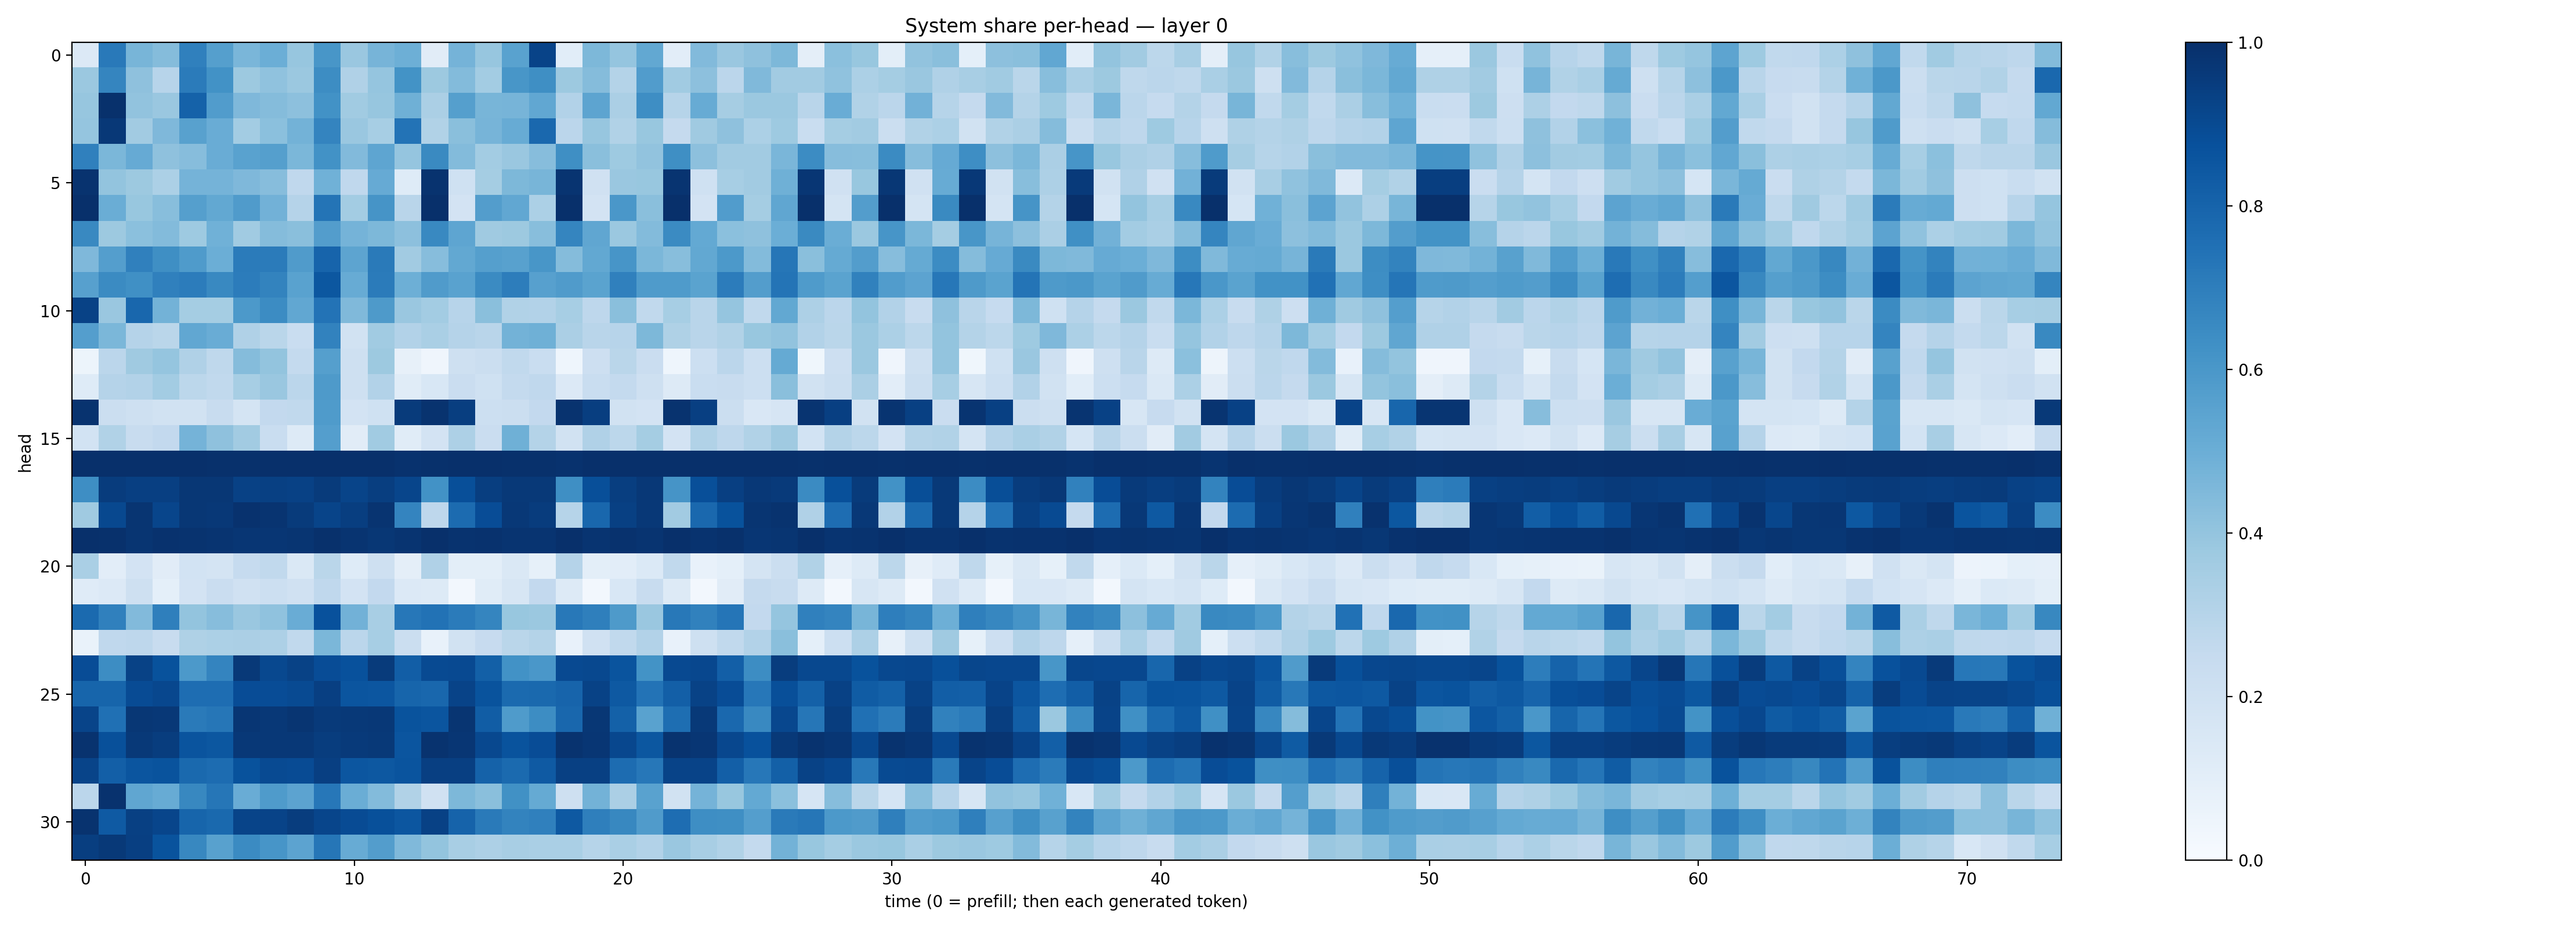

The table this chart was drawn from, first rows:
0.13340624, 0.71735156, 0.46704993, 0.436768, 0.6880331, 0.5647369, 0.4644329, 0.49618214, 0.39066598, 0.60325354, 0.38505268, 0.47214335, 0.49402314, 0.11016952, 0.47506014, 0.39258316, 0.5526996, 0.924134, 0.10611125, 0.45641735, 0.3971427, 0.52350104, 0.1027824, 0.4431123
0.3827, 0.6688, 0.4128, 0.2942, 0.7089, 0.6242, 0.3776, 0.4094, 0.3825, 0.6435, 0.317, 0.3971, 0.6182, 0.3763, 0.4382, 0.3572, 0.604, 0.6354, 0.377, 0.4348, 0.3068, 0.576, 0.3669, 0.4155
0.3927, 0.9929, 0.4052, 0.3861, 0.8057, 0.578, 0.4524, 0.4342, 0.4175, 0.6246, 0.3639, 0.3942, 0.49, 0.3322, 0.5636, 0.4682, 0.4725, 0.5309, 0.3114, 0.5422, 0.3353, 0.6385, 0.2993, 0.5095
0.3964, 0.967, 0.3595, 0.4501, 0.557, 0.5062, 0.3585, 0.4185, 0.4769, 0.6719, 0.385, 0.345, 0.741, 0.3141, 0.4249, 0.4698, 0.5086, 0.7851, 0.2851, 0.3925, 0.3141, 0.3894, 0.2527, 0.3704
0.6892, 0.4571, 0.5118, 0.4127, 0.43, 0.5061, 0.5546, 0.5641, 0.4579, 0.6234, 0.4446, 0.5375, 0.3959, 0.6536, 0.4389, 0.3579, 0.3864, 0.4325, 0.6348, 0.424, 0.3718, 0.4056, 0.6342, 0.4154
0.9882, 0.4006, 0.3785, 0.3318, 0.4747, 0.4761, 0.4518, 0.4326, 0.2663, 0.4867, 0.2674, 0.5119, 0.1226, 0.9858, 0.2023, 0.3537, 0.4556, 0.4652, 0.9823, 0.1989, 0.3866, 0.389, 0.9815, 0.2001
1, 0.5028, 0.3875, 0.4291, 0.5652, 0.5238, 0.5785, 0.4843, 0.3041, 0.736, 0.3567, 0.6116, 0.2901, 1, 0.1822, 0.5726, 0.531, 0.3318, 1, 0.1812, 0.599, 0.424, 1, 0.1805
0.6579, 0.3761, 0.4182, 0.4381, 0.3745, 0.4878, 0.366, 0.4349, 0.4222, 0.5718, 0.4734, 0.4549, 0.4152, 0.6569, 0.536, 0.3681, 0.3763, 0.4281, 0.6694, 0.534, 0.3817, 0.4381, 0.6494, 0.5232
0.4502, 0.5692, 0.6901, 0.636, 0.5842, 0.4987, 0.708, 0.7098, 0.5817, 0.7971, 0.5418, 0.7116, 0.36, 0.4304, 0.5269, 0.5635, 0.555, 0.6021, 0.4367, 0.526, 0.6058, 0.4595, 0.4286, 0.5241
0.5606, 0.652, 0.6291, 0.6879, 0.7068, 0.6573, 0.7046, 0.6786, 0.5534, 0.8514, 0.5084, 0.7094, 0.4923, 0.5813, 0.5514, 0.6512, 0.7011, 0.5608, 0.5804, 0.5474, 0.69, 0.5823, 0.5838, 0.5474
0.9263, 0.3839, 0.7891, 0.4768, 0.3524, 0.3538, 0.5931, 0.6468, 0.5312, 0.7417, 0.4472, 0.5878, 0.3832, 0.3556, 0.2963, 0.4252, 0.3145, 0.312, 0.3462, 0.2765, 0.4235, 0.2632, 0.3463, 0.2894
0.5684, 0.4598, 0.3016, 0.2861, 0.5312, 0.5045, 0.3179, 0.2888, 0.2337, 0.6829, 0.1924, 0.3646, 0.3099, 0.3396, 0.3022, 0.2896, 0.477, 0.4907, 0.3324, 0.2896, 0.2954, 0.4531, 0.3226, 0.2902
0.05348, 0.2841, 0.3682, 0.3977, 0.317, 0.2704, 0.4338, 0.3993, 0.2572, 0.564, 0.2072, 0.3782, 0.07902, 0.04032, 0.208, 0.2232, 0.2625, 0.2308, 0.04637, 0.2123, 0.2869, 0.2294, 0.0439, 0.2163
0.1228, 0.3009, 0.3099, 0.3558, 0.2812, 0.2621, 0.3469, 0.383, 0.2845, 0.5886, 0.2107, 0.3095, 0.1165, 0.1559, 0.2277, 0.2028, 0.2544, 0.2694, 0.1341, 0.2325, 0.2569, 0.2098, 0.1318, 0.2317
0.9873, 0.226, 0.2039, 0.1914, 0.1953, 0.2374, 0.1741, 0.2605, 0.2648, 0.5852, 0.1817, 0.2017, 0.9542, 0.9858, 0.9422, 0.216, 0.2215, 0.2613, 0.9858, 0.9428, 0.1883, 0.1798, 0.9848, 0.941
0.1864, 0.3134, 0.2392, 0.259, 0.4751, 0.4136, 0.3606, 0.2336, 0.1303, 0.5688, 0.1118, 0.3636, 0.1152, 0.1827, 0.3256, 0.227, 0.491, 0.3047, 0.1924, 0.3196, 0.2794, 0.3533, 0.1828, 0.3137
0.9994, 0.9973, 0.999, 0.9993, 0.9971, 0.9958, 0.9955, 0.9979, 0.9986, 0.997, 0.9983, 0.9964, 0.9921, 0.9933, 0.9972, 0.9971, 0.9951, 0.995, 0.9917, 0.9973, 0.9982, 0.9963, 0.9962, 0.9988
0.6372, 0.9513, 0.939, 0.9399, 0.9692, 0.9689, 0.9318, 0.9357, 0.9301, 0.9551, 0.9186, 0.9438, 0.9151, 0.6239, 0.8806, 0.9416, 0.9646, 0.9641, 0.6347, 0.8812, 0.9417, 0.9682, 0.6106, 0.8823
0.3672, 0.904, 0.9778, 0.9178, 0.9721, 0.9675, 0.9883, 0.9823, 0.9565, 0.9183, 0.9423, 0.9838, 0.672, 0.2773, 0.7729, 0.8884, 0.9685, 0.9504, 0.299, 0.7862, 0.9351, 0.965, 0.3621, 0.7814
0.997, 0.9929, 0.9802, 0.9909, 0.985, 0.9842, 0.9746, 0.9736, 0.9794, 0.9936, 0.9821, 0.971, 0.9836, 0.9975, 0.9846, 0.9898, 0.9824, 0.9827, 0.9981, 0.9841, 0.9891, 0.9838, 0.9969, 0.9847
0.336, 0.1026, 0.1829, 0.1106, 0.1844, 0.1756, 0.2481, 0.2619, 0.1421, 0.2888, 0.1225, 0.2095, 0.09751, 0.3189, 0.09955, 0.1002, 0.148, 0.08564, 0.3033, 0.09768, 0.1016, 0.14, 0.2655, 0.07797
0.1187, 0.1338, 0.2048, 0.09266, 0.1809, 0.2304, 0.1964, 0.2181, 0.1975, 0.2679, 0.1812, 0.2594, 0.1362, 0.1265, 0.02436, 0.1162, 0.16, 0.2586, 0.1307, 0.02454, 0.1533, 0.2369, 0.1273, 0.02454
0.7759, 0.6882, 0.4447, 0.694, 0.3985, 0.4316, 0.3834, 0.4074, 0.5058, 0.8718, 0.4836, 0.3414, 0.7242, 0.7448, 0.7071, 0.6684, 0.3869, 0.3806, 0.7218, 0.6949, 0.5881, 0.3859, 0.7208, 0.6873
0.06764, 0.2674, 0.2772, 0.2386, 0.3227, 0.33, 0.3326, 0.325, 0.2637, 0.4588, 0.2843, 0.3466, 0.2208, 0.07761, 0.1932, 0.2425, 0.2864, 0.3058, 0.07809, 0.1978, 0.2655, 0.3095, 0.07646, 0.208
0.8895, 0.6424, 0.9287, 0.8688, 0.5924, 0.6721, 0.9622, 0.9062, 0.9288, 0.8886, 0.8724, 0.9553, 0.8229, 0.8953, 0.9014, 0.8138, 0.6232, 0.5991, 0.9, 0.9042, 0.8619, 0.6173, 0.9014, 0.9063
0.7959, 0.7964, 0.892, 0.9097, 0.7622, 0.7641, 0.8874, 0.8897, 0.8958, 0.9395, 0.859, 0.8519, 0.796, 0.7864, 0.9228, 0.865, 0.7743, 0.7775, 0.7991, 0.9271, 0.8424, 0.7396, 0.8165, 0.9285
0.9203, 0.7501, 0.9718, 0.9687, 0.7121, 0.7282, 0.9728, 0.9655, 0.977, 0.9595, 0.9634, 0.9671, 0.8645, 0.856, 0.9799, 0.825, 0.5838, 0.6441, 0.7879, 0.9695, 0.8124, 0.5534, 0.7602, 0.962
0.9875, 0.877, 0.9641, 0.9476, 0.8596, 0.8484, 0.9682, 0.9652, 0.9662, 0.9486, 0.9579, 0.9614, 0.8593, 0.9853, 0.9752, 0.9048, 0.8641, 0.8882, 0.9875, 0.9754, 0.9096, 0.8477, 0.987, 0.9757
0.9207, 0.8176, 0.8558, 0.8644, 0.7791, 0.7682, 0.8705, 0.8968, 0.893, 0.9375, 0.8526, 0.8459, 0.8625, 0.9407, 0.9394, 0.8059, 0.7773, 0.8375, 0.9373, 0.9349, 0.7677, 0.7228, 0.9233, 0.9239
0.2837, 0.9893, 0.5329, 0.5098, 0.661, 0.7268, 0.5042, 0.5853, 0.5435, 0.7249, 0.5036, 0.4403, 0.3129, 0.1968, 0.4556, 0.4227, 0.6259, 0.5166, 0.2037, 0.4774, 0.335, 0.5522, 0.1932, 0.4742
0.9845, 0.8368, 0.9369, 0.9167, 0.7951, 0.7801, 0.9217, 0.9236, 0.9455, 0.9142, 0.8929, 0.8767, 0.8532, 0.9317, 0.8011, 0.7128, 0.6783, 0.6912, 0.8432, 0.6939, 0.663, 0.5794, 0.765, 0.6385
0.9448, 0.9627, 0.9401, 0.8667, 0.663, 0.5548, 0.6519, 0.6055, 0.5455, 0.7294, 0.508, 0.5705, 0.4473, 0.402, 0.3435, 0.3252, 0.3414, 0.3393, 0.3382, 0.2994, 0.3394, 0.3115, 0.3849, 0.3404
